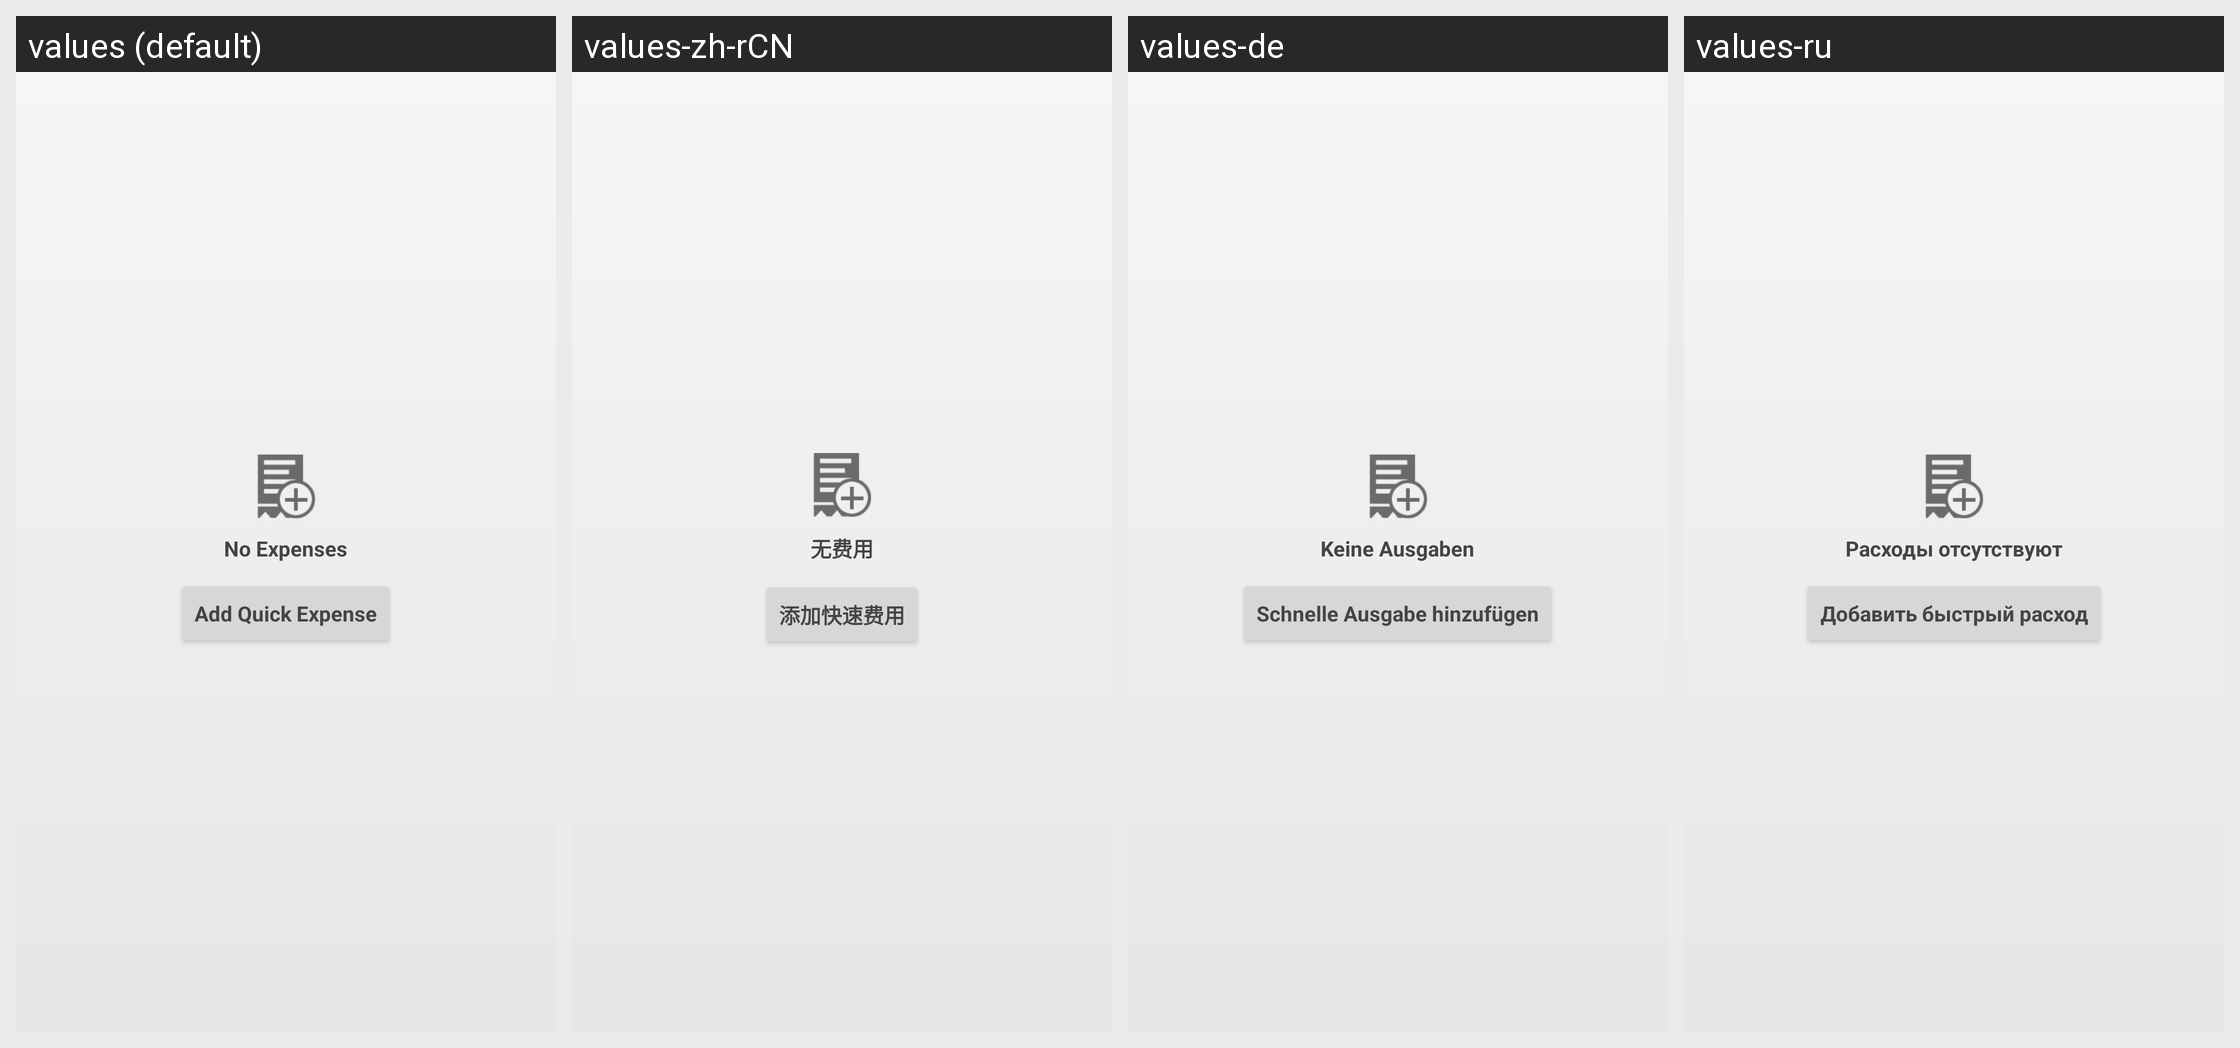

The Android screen above is rendered under several locales of the same app. Produce the string resources it draws, with the default and per-locale values.
Android screen res/layout/no_expenses.xml rendered under 4 locales, left to right: values (default), values-zh-rCN, values-de, values-ru. Device: Nexus 5 (rendered at 1080×1920; each locale shown at half size, 540×960, under a caption strip naming it); theme Theme.MaterialComponents.DayNight.NoActionBar.
Other locales in the repository, not shown: values-en-rGB, values-es, values-fr, values-fr-rCA, values-it, values-ja, values-nl, values-pt, values-sv.
Strings drawn on this screen, with the default value and each locale's value (text and hints the layout hard-codes, and strings that could not be matched under every locale, appear in the picture but are not listed):

no_expenses
  values: No Expenses
  values-zh-rCN: 无费用
  values-de: Keine Ausgaben
  values-ru: Расходы отсутствуют

new_cash_expense
  values: Add Quick Expense
  values-zh-rCN: 添加快速费用
  values-de: Schnelle Ausgabe hinzufügen
  values-ru: Добавить быстрый расход
